Run: headless pygame with SDL's dummy video driver; simulated clock (each Clock.tick advances the game by its frame time, no real sleeping); random seed 0; keys injected as events and as key.get_pressed() state; mouse plan: one left click at the window centre at the start of phase 2, then a move to the lower-right quarter at the start of phase 3.
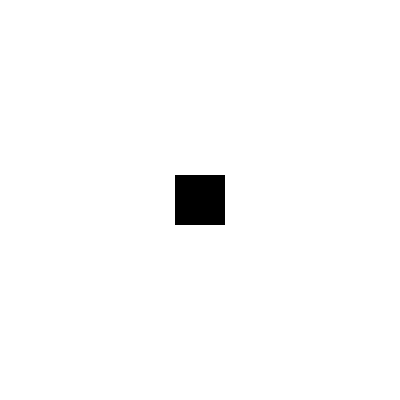
Frame 1 of 4 · flips 1–60 · no input
Frame 2 of 4 · flips 61–180 · clicked the window centre · tapped SPACE, RETURN · held RIGHT (→), D · screen unchanged from frame 1, image omitted
Frame 3 of 4 · flips 181–300 · moved the mouse to the lower-right quarter · held DOWN (↓), S · screen unchanged from frame 2, image omitted
Frame 4 of 4 · flips 301–420 · held LEFT (←), A, UP (↑), W · screen unchanged from frame 3, image omitted

The pygame program that drew these frames:

import pygame, sys, random
from pygame.locals import *

w = 400
h = 400

screen = pygame.display.set_mode((w,h))

pygame.display.update()

class Joystick:

    def __init__(self):
            self.y=175
            self.x=175
            self.height = 50
            self.width = 50

    def draw(self):
    	pygame.draw.rect(screen,(0,0,0),pygame.Rect(self.x,self.y,self.width,self.height))

    def update(self):
        global x,y
        pygame.display.update()
        self.clickX = pygame.mouse.get_pos()[0]
        self.clickY = pygame.mouse.get_pos()[1]
        if pygame.mouse.get_pressed()[0] == 1:
            if self.clickX >= self.x and self.clickX <= self.x + self.width and self.clickY >= self.y and self.clickY <= self.y + self.height:
                self.x = self.clickX - 25
                self.y = self.clickY - 25
            else:
                print(self.clickX, self.clickY)
                self.x = 175
                self.y = 175
        else:
            self.x = 175
            self.y = 175


clock = pygame.time.Clock()
joystick = Joystick()

while 1:
        clock.tick(60)
        x,y = pygame.mouse.get_pos()
        for event in pygame.event.get():
                if event.type == pygame.QUIT:
                        sys.exit()


        screen.fill((255,255,255))

        joystick.draw()
        joystick.update()

        pygame.display.update()
